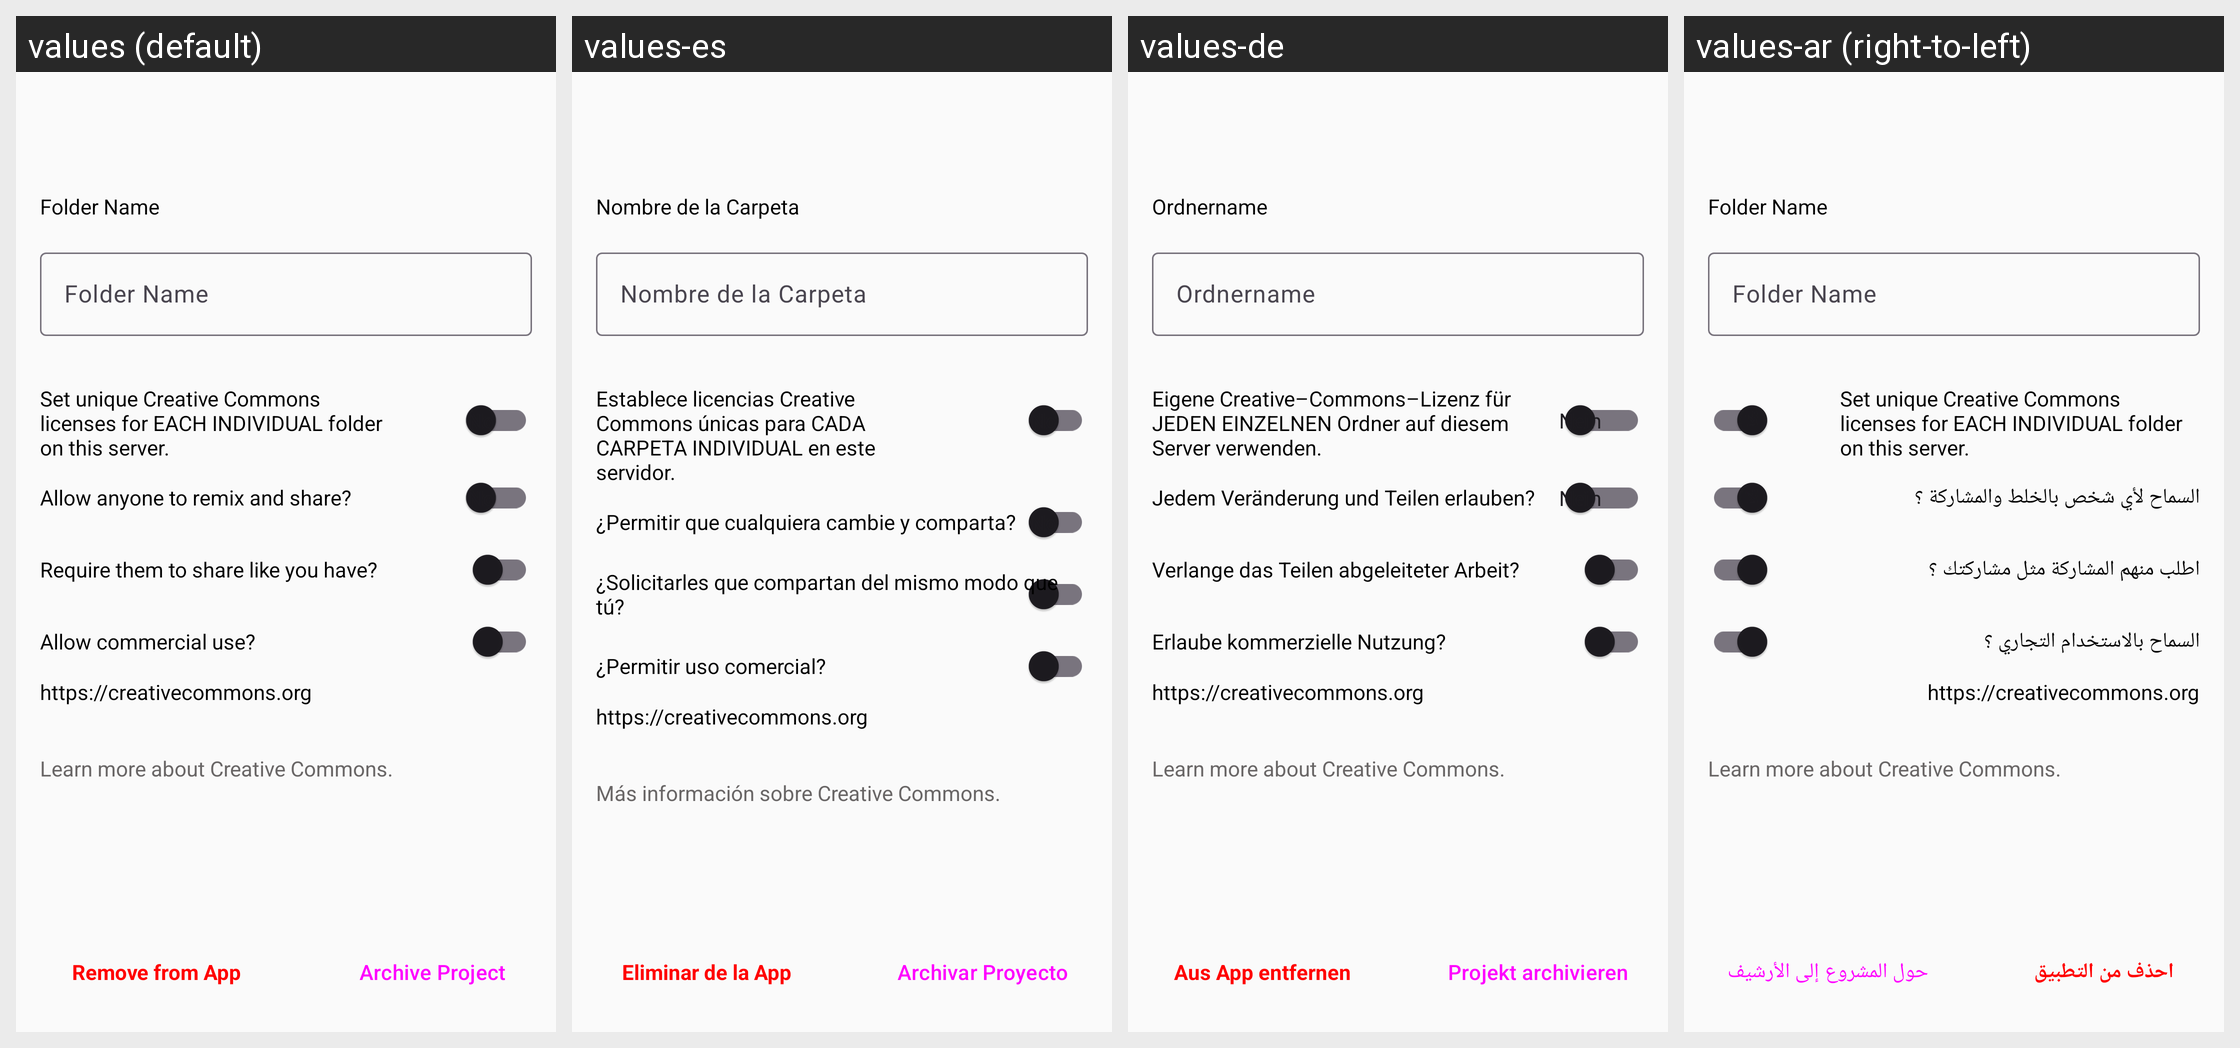

The Android screen above is rendered under several locales of the same app. Produce the string resources it draws, with the default and per-locale values.
Android screen res/layout/activity_edit_project.xml rendered under 4 locales, left to right: values (default), values-es, values-de, values-ar (right-to-left). Device: Nexus 5 (rendered at 1080×1920; each locale shown at half size, 540×960, under a caption strip naming it); theme AppTheme.NoActionBar.
Other locales in the repository, not shown: values-fa, values-fr, values-it, values-nl, values-pt-rBR, values-ru, values-sv, values-tr, values-uk, values-zh-rCN, values-zh-rTW.
Strings drawn on this screen, with the default value and each locale's value (text and hints the layout hard-codes, and strings that could not be matched under every locale, appear in the picture but are not listed):

folder_name
  values: Folder Name
  values-es: Nombre de la Carpeta
  values-de: Ordnername
  values-ar: Folder Name  [not translated; the default value is used]

remove_from_app
  values: Remove from App
  values-es: Eliminar de la App
  values-de: Aus App entfernen
  values-ar: احذف من التطبيق

action_archive_project
  values: Archive Project
  values-es: Archivar Proyecto
  values-de: Projekt archivieren
  values-ar: حول المشروع إلى الأرشيف

set_unique_creative_commons_licenses_for_each_individual_folder_on_this_server
  values: Set unique Creative Commons licenses for EACH INDIVIDUAL folder on this server.
  values-es: Establece licencias Creative Commons únicas para CADA CARPETA INDIVIDUAL en este servidor.
  values-de: Eigene Creative–Commons–Lizenz für JEDEN EINZELNEN Ordner auf diesem Server verwenden.
  values-ar: Set unique Creative Commons licenses for EACH INDIVIDUAL folder on this server.  [not translated; the default value is used]

info_license_deriv
  values: Allow anyone to remix and share?
  values-es: ¿Permitir que cualquiera cambie y comparta?
  values-de: Jedem Veränderung und Teilen erlauben?
  values-ar: السماح لأي شخص بالخلط والمشاركة ؟

info_license_sharealike
  values: Require them to share like you have?
  values-es: ¿Solicitarles que compartan del mismo modo que tú?
  values-de: Verlange das Teilen abgeleiteter Arbeit?
  values-ar: اطلب منهم المشاركة مثل مشاركتك ؟

info_license_comm
  values: Allow commercial use?
  values-es: ¿Permitir uso comercial?
  values-de: Erlaube kommerzielle Nutzung?
  values-ar: السماح بالاستخدام التجاري ؟

learn_more_about_creative_commons
  values: Learn more about Creative Commons.
  values-es: Más información sobre Creative Commons.
  values-de: Learn more about Creative Commons.  [not translated; the default value is used]
  values-ar: Learn more about Creative Commons.  [not translated; the default value is used]
